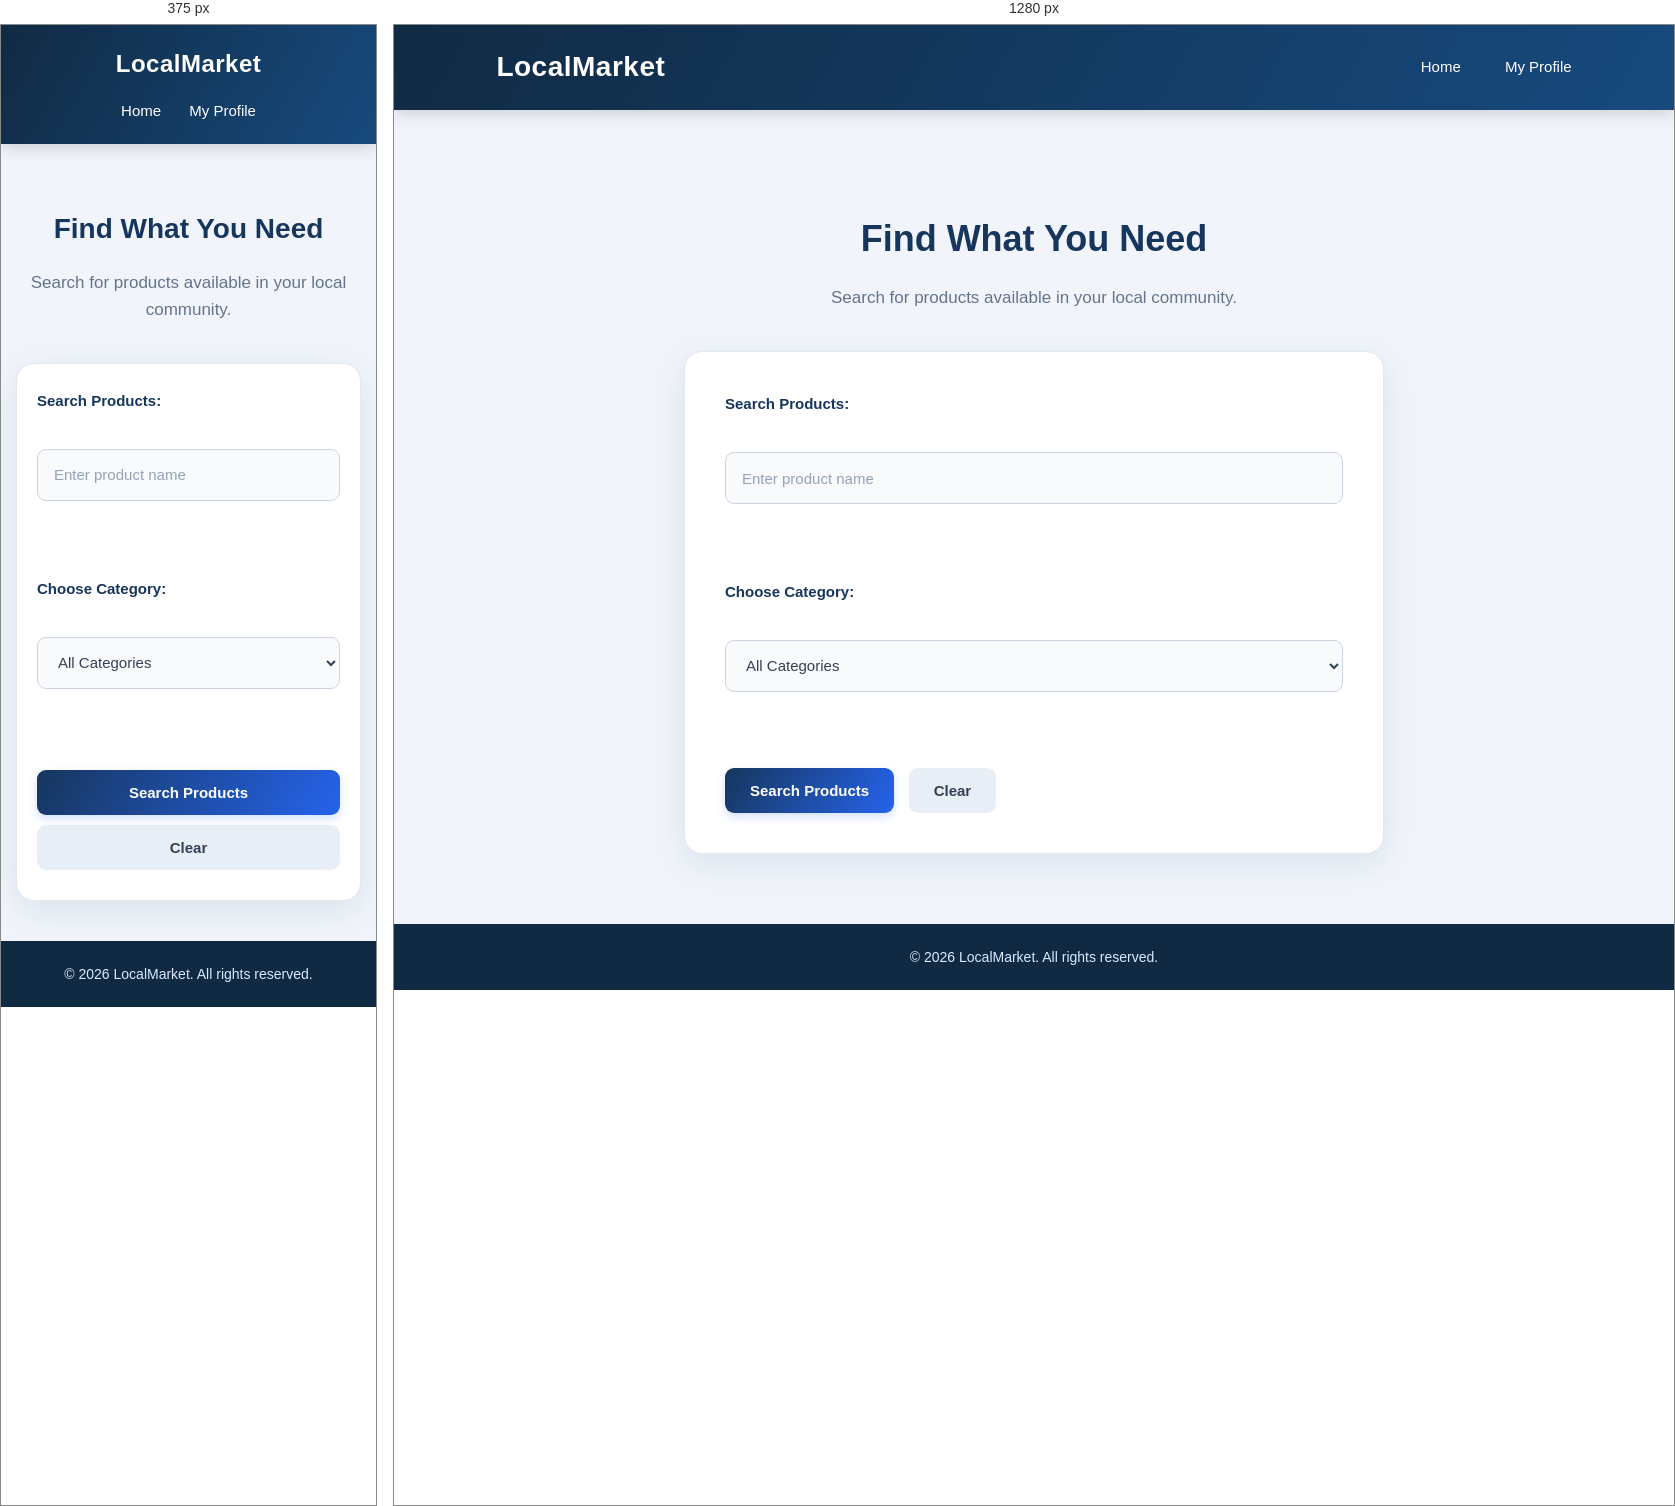
Rendered at 375 px and 1280 px, left to right.

<!-- file: search.html -->
<!DOCTYPE html>
<html lang="en">

<head>
    <meta charset="UTF-8">
    <meta name="viewport" content="width=device-width, initial-scale=1.0">
    <meta name="description" content="Search for products on LocalMarket">
    <title>LocalMarket - Search Products</title>
    <link rel="stylesheet" href="../css/search.css">
</head>

<body>

    <header>
        <h1>LocalMarket</h1>
        <nav>
            <a href="../index.html">Home</a> |
            <a href="customer-profile.html">My Profile</a>
        </nav>
    </header>

    <main>
        <h2>Find What You Need</h2>
        <p>Search for products available in your local community.</p>

        <form action="#" method="get">

            <label for="search">Search Products:</label><br>
            <input type="search" id="search" name="search"
                   placeholder="Enter product name">
            <br><br>

            <label for="category">Choose Category:</label><br>
            <select id="category" name="category">
                <option value="">All Categories</option>
                <option value="clothing">Clothing</option>
                <option value="food">Food</option>
                <option value="electronics">Electronics</option>
                <option value="furniture">Furniture</option>
                <option value="handmade">Handmade Products</option>
                <option value="other">Other</option>
            </select>
            <br><br>

            <button type="submit">Search Products</button>
            <button type="reset">Clear</button>

        </form>
    </main>

    <footer>
        <p>&copy; 2026 LocalMarket. All rights reserved.</p>
    </footer>

</body>
</html>


/* @media block from search.css */
@media (max-width: 600px) {

    header {
        flex-direction: column;
        gap: 15px;
        padding: 20px;
    }

    header h1 {
        font-size: 24px;
    }

    header nav {
        gap: 12px;
        flex-wrap: wrap;
    }

    main {
        padding: 40px 15px;
    }

    main h2 {
        font-size: 28px;
    }

    main form {
        padding: 25px 20px;
    }

    main form button {
        width: 100%;
        margin: 5px 0;
    }

    main form button[type="reset"] {
        margin-left: 0;
    }
}